Run: headless pygame with SDL's dummy video driver; simulated clock (each Clock.tick advances the game by its frame time, no real sleeping); random seed 0; keys injected as events and as key.get_pressed() state; no mouse input.
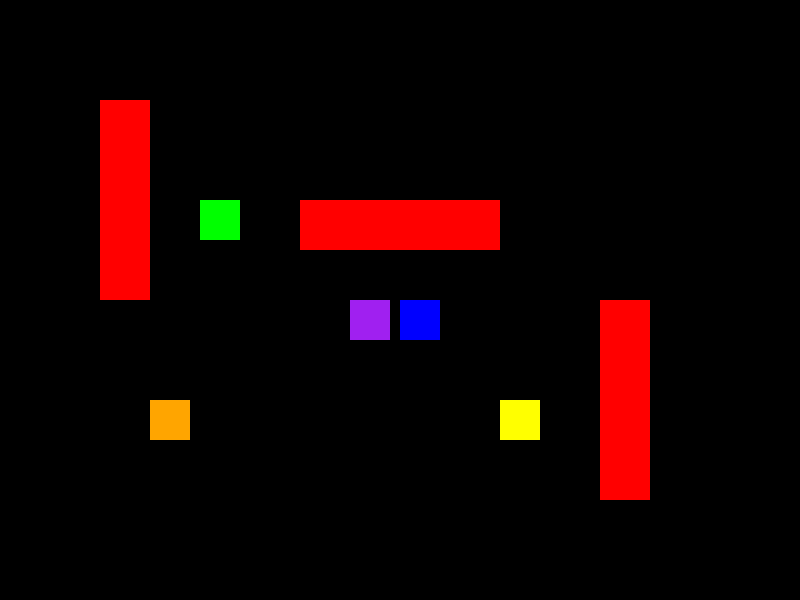
Frame 1 of 4 · flips 1–60 · no input
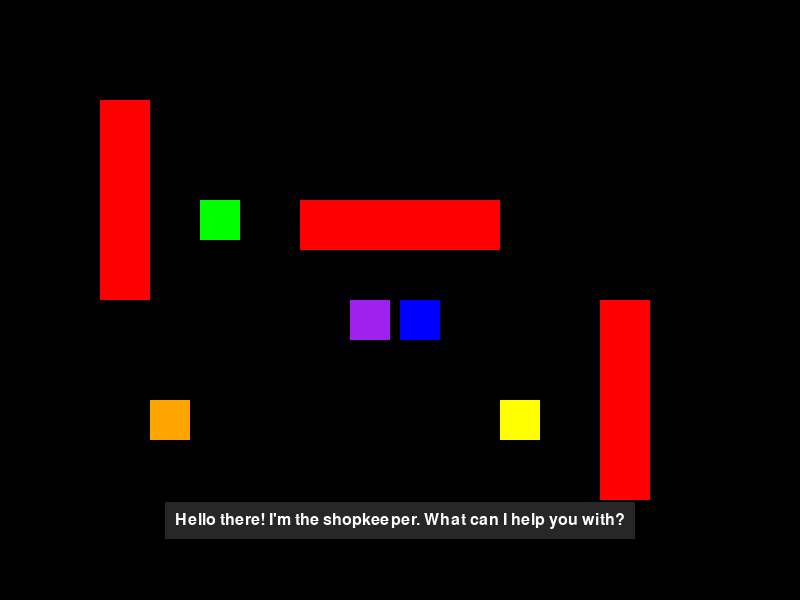
Frame 2 of 4 · flips 61–180 · tapped SPACE, RETURN · held RIGHT (→), D
Frame 3 of 4 · flips 181–300 · held DOWN (↓), S · screen unchanged from frame 2, image omitted
Frame 4 of 4 · flips 301–420 · held LEFT (←), A, UP (↑), W · screen unchanged from frame 3, image omitted

The pygame program that drew these frames:

import pygame
import sys
from typing import List, Dict, Tuple, Optional

# Initialize pygame
pygame.init()

# Constants
SCREEN_WIDTH = 800
SCREEN_HEIGHT = 600
PLAYER_SPEED = 5
PLAYER_SIZE = 40
NPC_SIZE = 40
DIALOGUE_PADDING = 10
FONT_SIZE = 24
INPUT_MAX_LENGTH = 30

# Colors
WHITE = (255, 255, 255)
BLACK = (0, 0, 0)
RED = (255, 0, 0)
GREEN = (0, 255, 0)
BLUE = (0, 0, 255)
YELLOW = (255, 255, 0)
PURPLE = (160, 32, 240)
DIALOGUE_BG = (50, 50, 50, 200)
INPUT_BG = (30, 30, 30, 220)

# Set up the display
screen = pygame.display.set_mode((SCREEN_WIDTH, SCREEN_HEIGHT))
pygame.display.set_caption("Simple 2D RPG")
clock = pygame.time.Clock()
font = pygame.font.SysFont(None, FONT_SIZE)

class Entity:
    """Base class for all game entities"""
    def __init__(self, x: int, y: int, width: int, height: int, color: Tuple[int, int, int]):
        self.rect = pygame.Rect(x, y, width, height)
        self.color = color
    
    def draw(self, surface: pygame.Surface):
        pygame.draw.rect(surface, self.color, self.rect)

class Player(Entity):
    """Player character controlled by the user"""
    def __init__(self, x: int, y: int):
        super().__init__(x, y, PLAYER_SIZE, PLAYER_SIZE, BLUE)
        self.speed = PLAYER_SPEED
    
    def move(self, dx: int, dy: int, walls: List[Entity]):
        # Store original position to revert if collision occurs
        original_x = self.rect.x
        original_y = self.rect.y
        
        # Move x
        self.rect.x += dx
        # Check for collisions
        if any(self.rect.colliderect(wall.rect) for wall in walls):
            self.rect.x = original_x
        
        # Move y
        self.rect.y += dy
        # Check for collisions
        if any(self.rect.colliderect(wall.rect) for wall in walls):
            self.rect.y = original_y
        
        # Keep player on screen
        self.rect.x = max(0, min(SCREEN_WIDTH - self.rect.width, self.rect.x))
        self.rect.y = max(0, min(SCREEN_HEIGHT - self.rect.height, self.rect.y))

class NPC(Entity):
    """Non-player character with dialogue"""
    def __init__(self, x: int, y: int, color: Tuple[int, int, int], dialogue: List[str]):
        super().__init__(x, y, NPC_SIZE, NPC_SIZE, color)
        self.dialogue = dialogue
        self.dialogue_index = 0
        self.requires_input = False
    
    def interact(self) -> str:
        """Return current dialogue line and advance to the next"""
        if self.dialogue_index < len(self.dialogue):
            message = self.dialogue[self.dialogue_index]
            self.dialogue_index += 1  # Changed: Don't loop back to beginning
            return message
        # Reset dialogue index for future interactions
        self.dialogue_index = 0
        return ""  # Return empty string when no more dialogue

class DialogueNode:
    """A node in a dialogue tree representing a question or statement"""
    def __init__(self, text: str, is_input: bool = False):
        self.text = text  # Text to display
        self.is_input = is_input  # Whether this requires player input
        self.responses = {}  # Map of player inputs to next dialogue nodes (for branching)
        self.default_next = None  # Default next node if not branching
    
    def add_response(self, player_input: str, next_node):
        """Add a specific response path"""
        self.responses[player_input.lower()] = next_node
        
    def set_default_next(self, next_node):
        """Set the default next node"""
        self.default_next = next_node
        
    def get_next_node(self, player_input: str = ""):
        """Get the next node based on player input"""
        if not self.is_input:
            return self.default_next
            
        # Check for specific responses (case insensitive)
        if player_input.lower() in self.responses:
            return self.responses[player_input.lower()]
        
        # If no specific match, use default
        return self.default_next


class DialogueTree:
    """A complete dialogue tree for an NPC conversation"""
    def __init__(self, greeting: str):
        # Create the root node (greeting)
        self.root = DialogueNode(greeting)
        self.current_node = self.root
    
    def reset(self):
        """Reset to the beginning of the dialogue tree"""
        self.current_node = self.root
    
    def get_current_text(self) -> str:
        """Get text for the current node"""
        if self.current_node:
            return self.current_node.text
        return ""
    
    def requires_input(self) -> bool:
        """Check if current node requires player input"""
        if self.current_node:
            return self.current_node.is_input
        return False
    
    def advance(self, player_input: str = "") -> str:
        """Advance to the next node based on player input"""
        if not self.current_node:
            return ""
            
        next_node = self.current_node.get_next_node(player_input)
        self.current_node = next_node
        
        if self.current_node:
            return self.current_node.text
        return ""
    
    def is_at_end(self) -> bool:
        """Check if we've reached the end of the dialogue tree"""
        return self.current_node is None
        
        
class InteractiveNPC(NPC):
    """NPC that can respond to player input using a flexible dialogue tree"""
    def __init__(self, x: int, y: int, color: Tuple[int, int, int], dialogue_tree: DialogueTree):
        super().__init__(x, y, color, [dialogue_tree.get_current_text()])
        self.dialogue_tree = dialogue_tree
        self.requires_input = dialogue_tree.requires_input()
    
    def interact(self) -> str:
        """Initial interaction returns the current dialogue node text"""
        return self.dialogue_tree.get_current_text()
    
    def respond_to_input(self, player_input: str) -> str:
        """Process player input and advance dialogue tree"""
        # Advance the dialogue tree based on input
        response = self.dialogue_tree.advance(player_input)
        
        # Update requirements for next interaction
        self.requires_input = self.dialogue_tree.requires_input()
        
        return response
    
    def is_conversation_complete(self) -> bool:
        """Check if we've reached the end of the dialogue tree"""
        return self.dialogue_tree.is_at_end()
    
    def reset_conversation(self):
        """Reset the conversation to the beginning"""
        self.dialogue_tree.reset()
        self.requires_input = self.dialogue_tree.requires_input()

class DialogueSystem:
    """Handles displaying dialogue on screen and text input"""
    def __init__(self):
        self.active = False
        self.input_mode = False
        self.response_mode = False  # Flag to track when we're showing a response
        self.final_response = False  # Flag for the final response in a conversation
        self.current_text = ""
        self.input_text = ""
        self.text_surface = None
        self.text_rect = None
        self.input_rect = None
        self.cursor_visible = True
        self.cursor_timer = 0
    
    def show_dialogue(self, text: str, is_response=False, is_final=False):
        self.active = True
        self.current_text = text
        self.response_mode = is_response  # Set response mode flag
        self.final_response = is_final    # Set final response flag
        
        # Render text surface
        self.text_surface = font.render(text, True, WHITE)
        # Position text box at bottom of screen
        self.text_rect = self.text_surface.get_rect(center=(SCREEN_WIDTH // 2, SCREEN_HEIGHT - 80))
        
        # Add appropriate instruction text
        if is_response:
            if is_final:
                instruction_text = "Press Enter to exit"
            else:
                instruction_text = "Press Enter to continue"
                
            self.instruction_surface = font.render(instruction_text, True, WHITE)
            self.instruction_rect = self.instruction_surface.get_rect(
                center=(SCREEN_WIDTH // 2, SCREEN_HEIGHT - 40)
            )
    
    def start_input_mode(self):
        self.input_mode = True
        self.response_mode = False
        self.final_response = False
        self.input_text = ""
        # Create input box
        self.input_rect = pygame.Rect(
            SCREEN_WIDTH // 4,
            SCREEN_HEIGHT - 40,
            SCREEN_WIDTH // 2,
            30
        )
    
    def add_character(self, char: str):
        if len(self.input_text) < INPUT_MAX_LENGTH:
            self.input_text += char
    
    def remove_character(self):
        if self.input_text:
            self.input_text = self.input_text[:-1]
    
    def submit_input(self) -> str:
        text = self.input_text
        self.input_text = ""
        self.input_mode = False
        return text
    
    def close(self):
        self.active = False
        self.input_mode = False
        self.response_mode = False
        self.final_response = False
        self.current_text = ""
        self.input_text = ""
    
    def update(self):
        # Update cursor blink
        self.cursor_timer += 1
        if self.cursor_timer >= 30:  # Toggle cursor visibility every 30 frames (0.5 seconds at 60 FPS)
            self.cursor_visible = not self.cursor_visible
            self.cursor_timer = 0
    
    def draw(self, surface: pygame.Surface):
        if not self.active:
            return
        
        # Draw dialogue box background
        padding = DIALOGUE_PADDING
        dialogue_bg = pygame.Rect(
            self.text_rect.left - padding,
            self.text_rect.top - padding,
            self.text_rect.width + padding * 2,
            self.text_rect.height + padding * 2
        )
        
        # Create a surface with alpha for semi-transparency
        bg_surface = pygame.Surface((dialogue_bg.width, dialogue_bg.height), pygame.SRCALPHA)
        bg_surface.fill(DIALOGUE_BG)
        surface.blit(bg_surface, (dialogue_bg.left, dialogue_bg.top))
        
        # Draw text
        surface.blit(self.text_surface, self.text_rect)
        
        # Draw instruction if in response mode
        if self.response_mode:
            surface.blit(self.instruction_surface, self.instruction_rect)
        
        # Draw input box if in input mode
        if self.input_mode:
            # Draw input box background
            input_bg_surface = pygame.Surface((self.input_rect.width, self.input_rect.height), pygame.SRCALPHA)
            input_bg_surface.fill(INPUT_BG)
            surface.blit(input_bg_surface, self.input_rect)
            
            # Draw input text
            display_text = self.input_text
            if self.cursor_visible:
                display_text += "|"  # Add blinking cursor
            
            input_text_surface = font.render(display_text, True, WHITE)
            input_text_rect = input_text_surface.get_rect(midleft=(self.input_rect.left + 10, self.input_rect.centery))
            surface.blit(input_text_surface, input_text_rect)

class Game:
    """Main game class that manages all game elements"""
    def __init__(self):
        self.running = True
        self.player = Player(SCREEN_WIDTH // 2, SCREEN_HEIGHT // 2)
        
        # Create walls
        self.walls = [
            Entity(100, 100, 50, 200, RED),
            Entity(300, 200, 200, 50, RED),
            Entity(600, 300, 50, 200, RED),
        ]
        
        # Create dialogue trees for NPCs
        shopkeeper_dialogue = self.create_shopkeeper_dialogue()
        quest_dialogue = self.create_quest_dialogue()
        
        # Create NPCs with dialogue
        self.npcs = [
            NPC(200, 200, GREEN, [
                "Hello traveler! Welcome to this simple RPG.",
                "Use WASD or arrow keys to move around.",
                "Press Enter to interact with NPCs like me!"
            ]),
            NPC(500, 400, YELLOW, [
                "I'm another NPC with different dialogue.",
                "The world is still under construction.",
                "Check back later for more content!"
            ]),
            # Add interactive NPCs with dialogue trees
            InteractiveNPC(350, 300, PURPLE, shopkeeper_dialogue),
            InteractiveNPC(150, 400, (255, 165, 0), quest_dialogue)  # Orange quest giver
        ]
        
        # Create dialogue system
        self.dialogue_system = DialogueSystem()
        
        # Track interaction state
        self.interacting_with = None
        self.interaction_cooldown = 0
    
    def create_shopkeeper_dialogue(self) -> DialogueTree:
        """Create a dialogue tree for the shopkeeper"""
        # Start with greeting
        dialogue = DialogueTree("Hello there! I'm the shopkeeper. What can I help you with?")
        
        # Create nodes
        name_question = DialogueNode("What's your name, traveler?", True)
        item_question = DialogueNode("What kind of item are you looking for?", True)
        sword_response = DialogueNode("A sword? Excellent choice for adventuring!")
        shield_response = DialogueNode("A shield? Good thinking for protection.")
        potion_response = DialogueNode("Potions? Always handy in a tight spot.")
        default_item_response = DialogueNode("I don't have that in stock, sorry!")
        farewell = DialogueNode("Safe travels, friend!")
        
        # Connect nodes
        dialogue.root.set_default_next(name_question)
        
        name_question.set_default_next(item_question)
        
        # Add specific responses for items
        item_question.add_response("sword", sword_response)
        item_question.add_response("shield", shield_response)
        item_question.add_response("potion", potion_response)
        item_question.set_default_next(default_item_response)
        
        # All item responses lead to farewell
        sword_response.set_default_next(farewell)
        shield_response.set_default_next(farewell)
        potion_response.set_default_next(farewell)
        default_item_response.set_default_next(farewell)
        
        # Farewell is the end (no next node)
        
        return dialogue
    
    def create_quest_dialogue(self) -> DialogueTree:
        """Create a dialogue tree for a quest giver"""
        # Start with greeting
        dialogue = DialogueTree("Psst! Over here. I need someone brave for a special task.")
        
        # Create nodes
        ask_brave = DialogueNode("Are you brave enough to help me?", True)
        yes_response = DialogueNode("Excellent! I need you to recover a lost artifact.")
        no_response = DialogueNode("Oh... perhaps another time then.")
        quest_details = DialogueNode("The artifact is in a cave to the north. Will you go now?", True)
        accept_quest = DialogueNode("Thank you, hero! Return when you have found it.")
        decline_quest = DialogueNode("Please reconsider. The fate of the kingdom depends on it!")
        
        # Connect nodes
        dialogue.root.set_default_next(ask_brave)
        
        # Branching based on bravery question
        ask_brave.add_response("yes", yes_response)
        ask_brave.add_response("y", yes_response)
        ask_brave.add_response("sure", yes_response)
        ask_brave.add_response("ok", yes_response)
        ask_brave.set_default_next(no_response)
        
        # Yes path continues to quest details
        yes_response.set_default_next(quest_details)
        
        # Quest acceptance branching
        quest_details.add_response("yes", accept_quest)
        quest_details.add_response("y", accept_quest)
        quest_details.add_response("sure", accept_quest)
        quest_details.add_response("ok", accept_quest)
        quest_details.set_default_next(decline_quest)
        
        # Decline leads back to asking if they'll go
        decline_quest.set_default_next(quest_details)
        
        return dialogue
    

    # Then in the Game class's handle_input method, fix the dialogue processing:
    def handle_input(self):
        for event in pygame.event.get():
            if event.type == pygame.QUIT:
                self.running = False
            elif event.type == pygame.KEYDOWN:
                if event.key == pygame.K_ESCAPE:
                    # Escape key - exit game or close dialogue
                    if self.dialogue_system.active:
                        self.dialogue_system.close()
                        if isinstance(self.interacting_with, InteractiveNPC):
                            self.interacting_with.reset_conversation()
                        self.interacting_with = None
                    else:
                        self.running = False
                elif self.dialogue_system.input_mode:
                    # Handle text input mode
                    if event.key == pygame.K_RETURN:
                        # Submit text input
                        player_input = self.dialogue_system.submit_input()
                        if isinstance(self.interacting_with, InteractiveNPC):
                            response = self.interacting_with.respond_to_input(player_input)
                            # Check if this is the final response in the conversation
                            is_final = self.interacting_with.is_conversation_complete()
                            
                            # If more input is required immediately after this response, show it as normal
                            if self.interacting_with.requires_input and not is_final:
                                self.dialogue_system.show_dialogue(response)
                                self.dialogue_system.start_input_mode()
                            else:
                                # Otherwise show as a response that will advance on next key press
                                self.dialogue_system.show_dialogue(response, is_response=True, is_final=is_final)
                    elif event.key == pygame.K_BACKSPACE:
                        # Remove character
                        self.dialogue_system.remove_character()
                    elif event.unicode and event.unicode.isprintable():
                        # Add character if printable
                        self.dialogue_system.add_character(event.unicode)
                elif event.key == pygame.K_RETURN and self.interaction_cooldown <= 0:
                    # Interaction key (Enter)
                    if self.dialogue_system.active:
                        # If showing a response from an interactive NPC
                        if self.dialogue_system.response_mode:
                            if self.dialogue_system.final_response:
                                # If it's the final response, exit dialogue completely
                                self.dialogue_system.close()
                                if isinstance(self.interacting_with, InteractiveNPC):
                                    self.interacting_with.reset_conversation()
                                self.interacting_with = None
                                self.interaction_cooldown = 30  # Longer cooldown to prevent immediate re-interaction
                            else:
                                # If not final, check if next node needs input
                                if isinstance(self.interacting_with, InteractiveNPC) and self.interacting_with.requires_input:
                                    self.dialogue_system.start_input_mode()
                                else:
                                    # Process next dialogue line
                                    if isinstance(self.interacting_with, InteractiveNPC):
                                        next_text = self.interacting_with.respond_to_input("")
                                        is_final = self.interacting_with.is_conversation_complete()
                                        self.dialogue_system.show_dialogue(next_text, is_response=True, is_final=is_final)
                                    elif isinstance(self.interacting_with, NPC):
                                        next_dialogue = self.interacting_with.interact()
                                        if next_dialogue:
                                            # If there's more dialogue, show it
                                            self.dialogue_system.show_dialogue(next_dialogue, is_response=True)
                                        else:
                                            # If no more dialogue, close
                                            self.dialogue_system.close()
                                            self.interacting_with = None
                                            self.interaction_cooldown = 30
                        # For first interaction with NPCs
                        elif isinstance(self.interacting_with, NPC):
                            if isinstance(self.interacting_with, InteractiveNPC):
                                if self.interacting_with.requires_input:
                                    self.dialogue_system.start_input_mode()
                                else:
                                    # Advance to next node without input
                                    next_text = self.interacting_with.respond_to_input("")
                                    is_final = self.interacting_with.is_conversation_complete()
                                    self.dialogue_system.show_dialogue(next_text, is_response=True, is_final=is_final)
                            else:
                                # Get next dialogue for regular NPC
                                next_dialogue = self.interacting_with.interact()
                                if next_dialogue:
                                    # If there's more dialogue, show it as a response (will advance on next key press)
                                    self.dialogue_system.show_dialogue(next_dialogue, is_response=True)
                                else:
                                    # If no more dialogue, close
                                    self.dialogue_system.close()
                                    self.interacting_with = None
                                    self.interaction_cooldown = 30
                    else:
                        # Try to interact with nearby NPCs
                        self.try_interaction()
                    self.interaction_cooldown = 10  # Set cooldown to prevent multiple interactions
    
    def try_interaction(self):
        """Check for nearby NPCs to interact with"""
        interaction_range = pygame.Rect(
            self.player.rect.x - 20,
            self.player.rect.y - 20,
            self.player.rect.width + 40,
            self.player.rect.height + 40
        )
        
        for npc in self.npcs:
            if interaction_range.colliderect(npc.rect):
                dialogue = npc.interact()
                if dialogue:
                    self.dialogue_system.show_dialogue(dialogue)
                    self.interacting_with = npc
                    break
    
    def update(self):
        self.handle_input()
        self.dialogue_system.update()  # Update dialogue system for cursor blinking
        
        # Decrement interaction cooldown if active
        if self.interaction_cooldown > 0:
            self.interaction_cooldown -= 1
        
        # Handle movement if not in dialogue
        if not self.dialogue_system.active:
            keys = pygame.key.get_pressed()
            dx, dy = 0, 0
            
            # WASD or arrow keys for movement
            if keys[pygame.K_LEFT] or keys[pygame.K_a]:
                dx = -self.player.speed
            if keys[pygame.K_RIGHT] or keys[pygame.K_d]:
                dx = self.player.speed
            if keys[pygame.K_UP] or keys[pygame.K_w]:
                dy = -self.player.speed
            if keys[pygame.K_DOWN] or keys[pygame.K_s]:
                dy = self.player.speed
            
            if dx != 0 or dy != 0:
                self.player.move(dx, dy, self.walls)
    
    def draw(self):
        # Clear screen
        screen.fill(BLACK)
        
        # Draw walls
        for wall in self.walls:
            wall.draw(screen)
        
        # Draw NPCs
        for npc in self.npcs:
            npc.draw(screen)
        
        # Draw player
        self.player.draw(screen)
        
        # Draw dialogue if active
        self.dialogue_system.draw(screen)
        
        # Update display
        pygame.display.flip()
    
    def run(self):
        """Main game loop"""
        while self.running:
            self.update()
            self.draw()
            clock.tick(60)  # 60 FPS

# Start the game
if __name__ == "__main__":
    game = Game()
    game.run()
    
    # Clean up
    pygame.quit()
    sys.exit()
